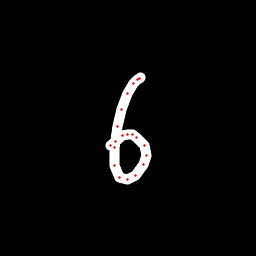

Data behind this chart, as committed beside it:
x, y, hover, eod
140.1, 77.88, 0.0, 0.0
139.1, 78.77, 0.0, 0.0
137.9, 79.91, 0.0, 0.0
133.8, 83.72, 0.0, 0.0
127.7, 93.43, 0.0, 0.0
121.7, 109.2, 0.0, 0.0
117, 127, 0.0, 0.0
114.9, 147.3, 0.0, 0.0
115, 165.2, 0.0, 0.0
119.2, 177.5, 0.0, 0.0
127.1, 180, 0.0, 0.0
135.8, 175.1, 0.0, 0.0
143.8, 164.4, 0.0, 0.0
146.9, 155.3, 0.0, 0.0
144.7, 145.6, 0.0, 0.0
136.9, 137.7, 0.0, 0.0
132.2, 134.8, 0.0, 0.0
127.2, 134.6, 0.0, 0.0
122.1, 135.8, 0.0, 0.0
115, 141.1, 0.0, 0.0
110.7, 145.8, 0.0, 1.0
